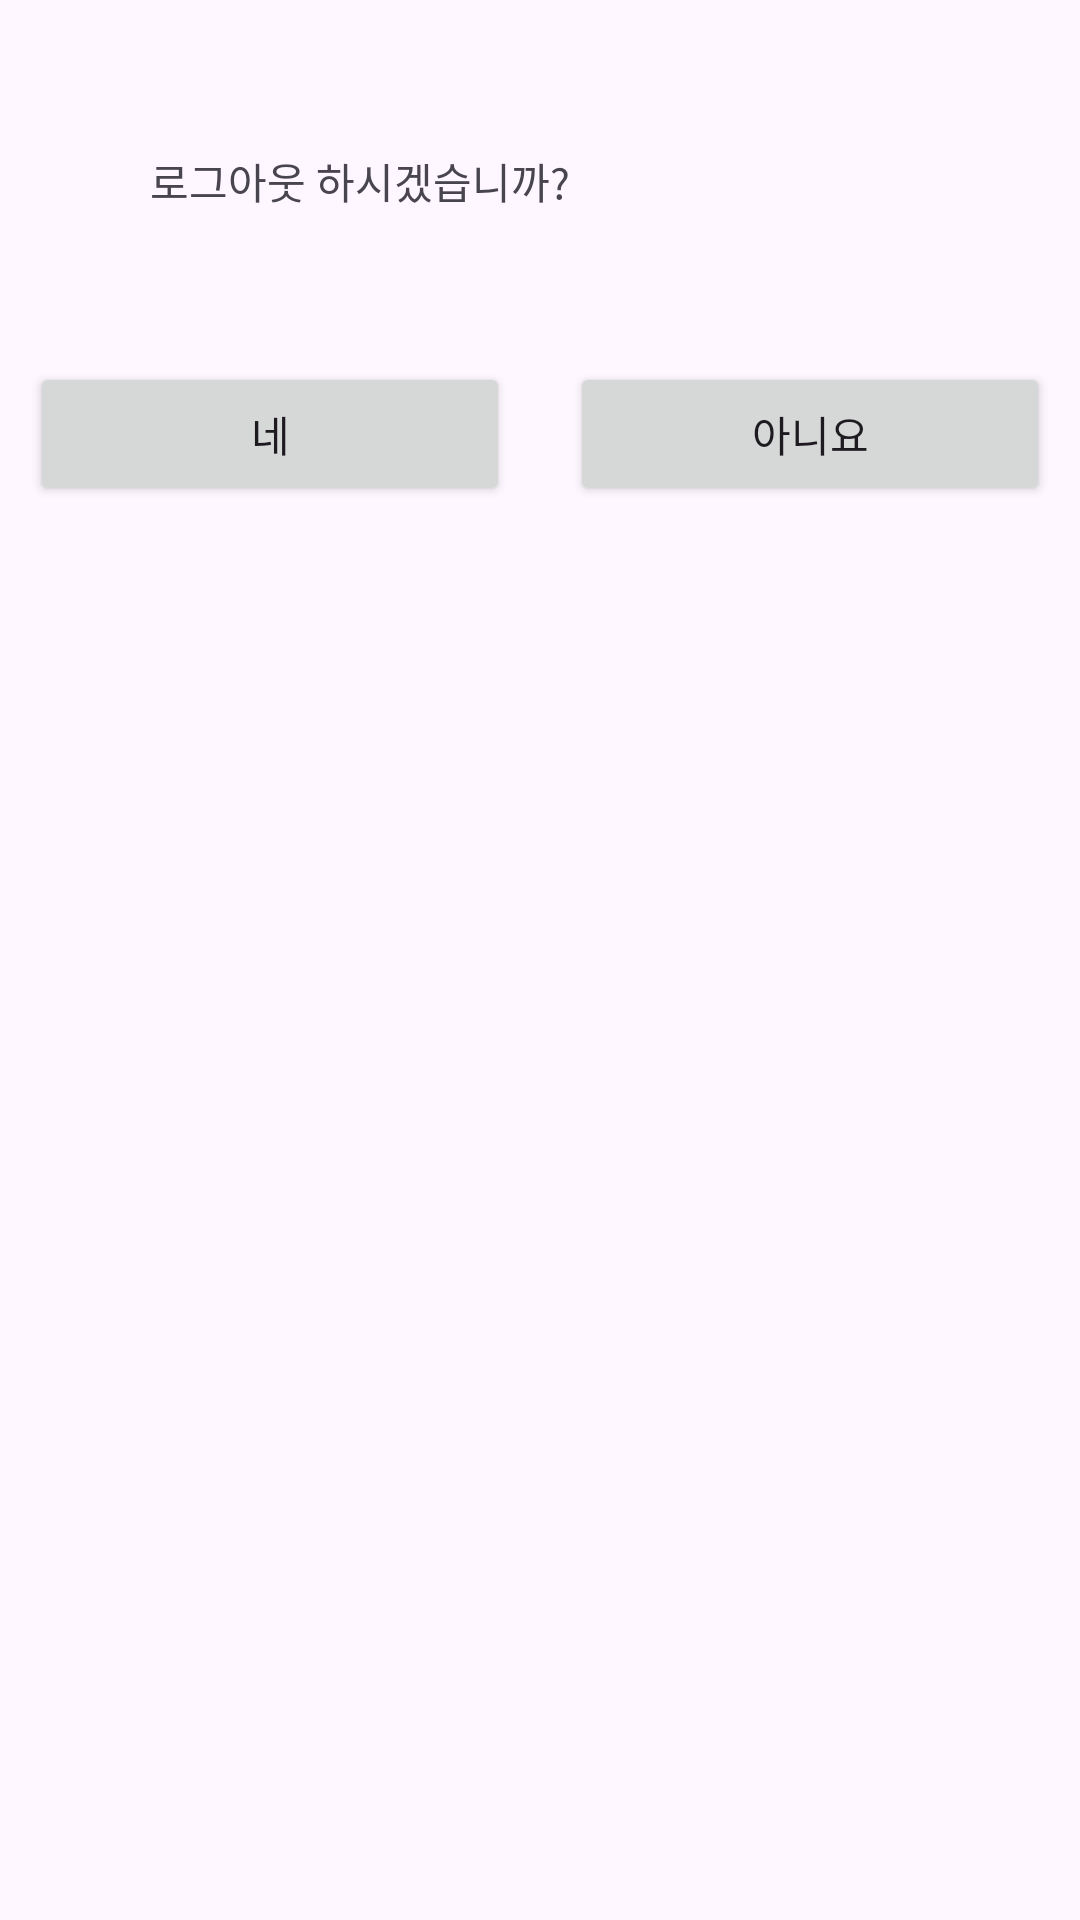

This screen was rendered from an Android layout file. Write that file and the resources it references.
<!-- AndroidManifest.xml: application theme Theme.TravelTracer -->
<!-- res/layout/logout_dialog.xml -->
<?xml version="1.0" encoding="utf-8"?>
<LinearLayout xmlns:android="http://schemas.android.com/apk/res/android"
    android:layout_width="wrap_content"
    android:layout_height="wrap_content"
    android:layout_gravity="center"
    android:orientation="vertical">

    <TextView
        android:layout_width="wrap_content"
        android:layout_height="wrap_content"
        android:padding="50dp"
        android:text="로그아웃 하시겠습니까?" />

    <LinearLayout
        android:layout_width="match_parent"
        android:layout_height="wrap_content">

        <Button
            android:id="@+id/logoutYesBtn"
            android:layout_width="0dp"
            android:layout_height="wrap_content"
            android:layout_weight="1"
            android:layout_marginLeft="10dp"
            android:layout_marginRight="10dp"
            android:layout_marginBottom="10dp"
            android:text="네" />

        <Button
            android:id="@+id/logoutNoBtn"
            android:layout_width="0dp"
            android:layout_height="wrap_content"
            android:layout_weight="1"
            android:layout_marginLeft="10dp"
            android:layout_marginRight="10dp"
            android:layout_marginBottom="10dp"
            android:text="아니요" />
    </LinearLayout>

</LinearLayout>
<!-- resources referenced by this layout -->
<resources>
  <style name="Theme.TravelTracer" parent="Base.Theme.TravelTracer" />
  <style name="Base.Theme.TravelTracer" parent="Theme.Material3.DayNight.NoActionBar">
          
          
      </style>
</resources>
